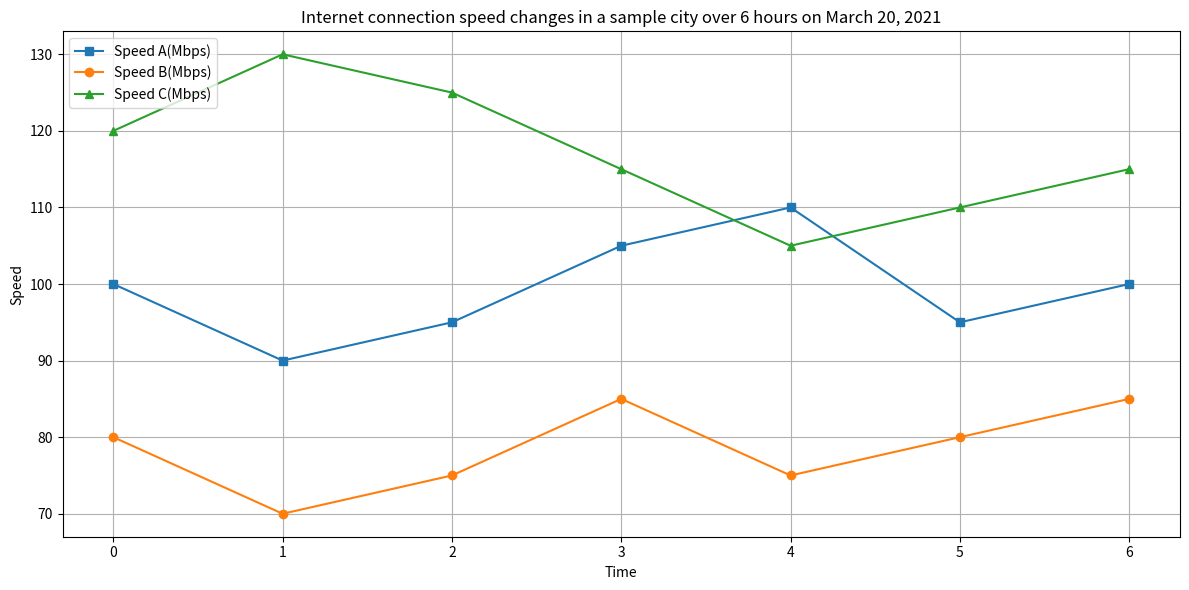

Reproduce this figure in Python. (Note: this script raises an exception after producing the figure.)

import matplotlib.pyplot as plt
import numpy as np

x = np.array([0,1,2,3,4,5,6])
y1 = np.array([100,90,95,105,110,95,100])
y2 = np.array([80,70,75,85,75,80,85])
y3 = np.array([120,130,125,115,105,110,115])

fig = plt.figure( figsize=(12, 6))
ax = fig.add_subplot(111)
ax.plot(x, y1, '-s', label='Speed A(Mbps)')
ax.plot(x, y2, '-o', label='Speed B(Mbps)')
ax.plot(x, y3, '-^', label='Speed C(Mbps)')
ax.set_xticks(x)
plt.title('Internet connection speed changes in a sample city over 6 hours on March 20, 2021')
plt.xlabel('Time')
plt.ylabel('Speed')
plt.grid(True)
plt.legend(loc='upper left')
plt.tight_layout()
plt.savefig('line chart/png/547.png')
plt.clf()
